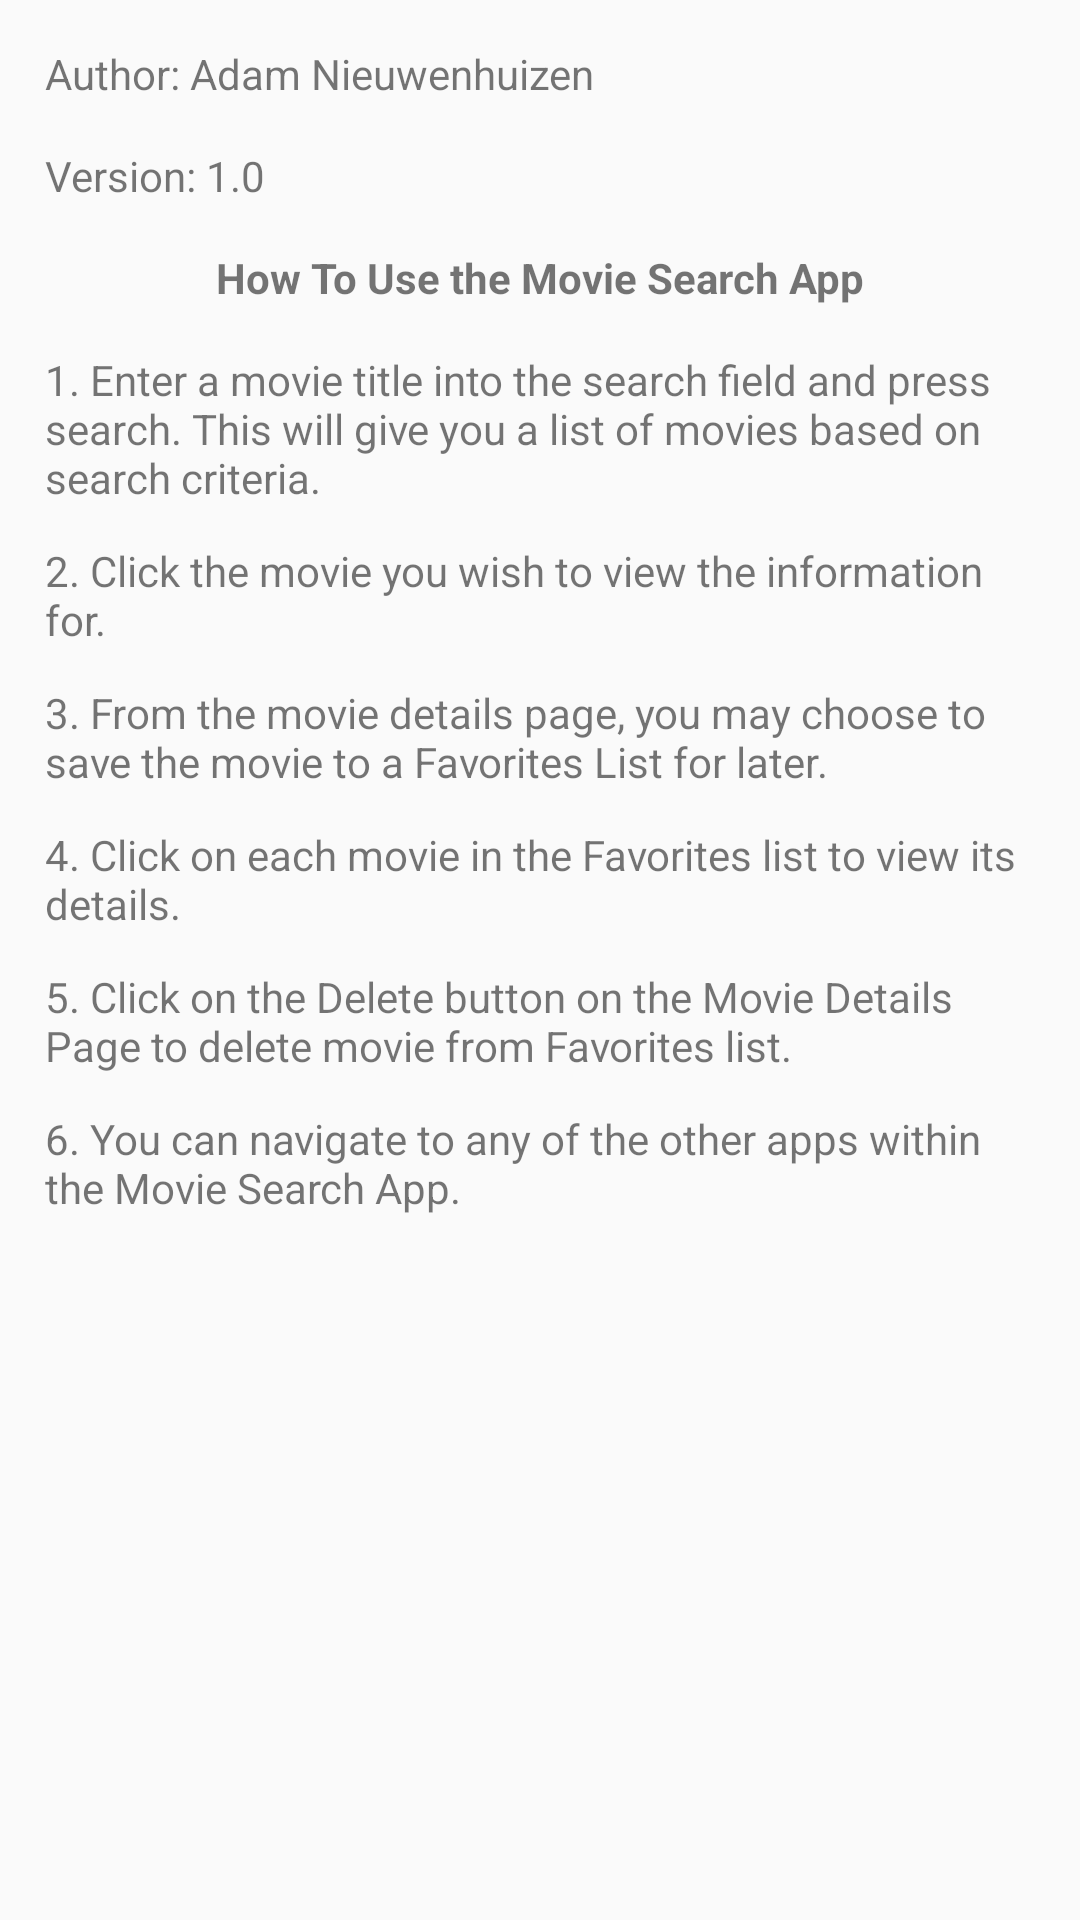

Here is an Android app screen rendered from its layout file. Give the layout XML and the strings, colors and styles it references.
<!-- AndroidManifest.xml: application theme AppTheme -->
<!-- res/layout/movie_help_dialog.xml -->
<?xml version="1.0" encoding="utf-8"?>
<LinearLayout
        xmlns:android="http://schemas.android.com/apk/res/android"
        android:layout_width="match_parent"
        android:layout_height="match_parent"
        android:padding="15dp"
        android:orientation="vertical">

    <TextView
            android:id="@+id/movieAppAuthor"
            android:layout_width="match_parent"
            android:layout_height="wrap_content"
            android:text="@string/movieAppAuthor"
            android:paddingBottom="15dp"/>

    <TextView
            android:id="@+id/movieAppVersion"
            android:layout_width="match_parent"
            android:layout_height="wrap_content"
            android:text="@string/movieAppVersion"
            android:paddingBottom="15dp"/>

    <TextView
            android:id="@+id/movieHelpTitle"
            android:layout_width="match_parent"
            android:layout_height="wrap_content"
            android:text="@string/movieHelpTitle"
            android:textStyle="bold"
            android:gravity="center"
            android:paddingBottom="15dp"/>

    <TextView
            android:id="@+id/movieHelpInstruction1"
            android:layout_width="match_parent"
            android:layout_height="wrap_content"
            android:text="@string/movieHelpInstruction1"
            android:layout_marginBottom="12dp"/>

    <TextView
            android:id="@+id/movieHelpInstruction2"
            android:layout_width="match_parent"
            android:layout_height="wrap_content"
            android:text="@string/movieHelpInstruction2"
            android:layout_marginBottom="12dp"/>

    <TextView
            android:id="@+id/movieHelpInstruction3"
            android:layout_width="match_parent"
            android:layout_height="wrap_content"
            android:text="@string/movieHelpInstruction3"
            android:layout_marginBottom="12dp"/>

    <TextView
            android:id="@+id/movieHelpInstruction4"
            android:layout_width="match_parent"
            android:layout_height="wrap_content"
            android:text="@string/movieHelpInstruction4"
            android:layout_marginBottom="12dp"/>
    <TextView
            android:id="@+id/movieHelpInstruction5"
            android:layout_width="match_parent"
            android:layout_height="wrap_content"
            android:text="@string/movieHelpInstruction5"
            android:layout_marginBottom="12dp"/>

    <TextView
            android:id="@+id/movieHelpInstruction6"
            android:layout_width="match_parent"
            android:layout_height="wrap_content"
            android:text="@string/movieHelpInstruction6"/>

</LinearLayout>
<!-- resources referenced by this layout -->
<resources>
  <string name="movieAppAuthor">Author: Adam Nieuwenhuizen</string>
  <string name="movieAppVersion">Version: 1.0</string>
  <string name="movieHelpInstruction1">1. Enter a movie title into the search field and press search. This will give
          you a list of movies based on search criteria.
      </string>
  <string name="movieHelpInstruction2">2. Click the movie you wish to view the information for.</string>
  <string name="movieHelpInstruction3">3. From the movie details page, you may choose to save the movie to a Favorites
          List for later.
      </string>
  <string name="movieHelpInstruction4">4. Click on each movie in the Favorites list to view its details.</string>
  <string name="movieHelpInstruction5">5. Click on the Delete button on the Movie Details Page to delete movie from
          Favorites list.
      </string>
  <string name="movieHelpInstruction6">6. You can navigate to any of the other apps within the Movie Search App.
      </string>
  <string name="movieHelpTitle">How To Use the Movie Search App</string>
  <style name="AppTheme" parent="Theme.AppCompat.Light.NoActionBar">
          
          <item name="colorPrimary">@color/colorLight</item>
          <item name="colorPrimaryDark">@color/colorPrimaryDark</item>
          <item name="colorAccent">@color/colorAccent</item>
  
          
          <item name="android:windowActionBar">false</item>
          <item name="android:windowNoTitle">true</item>
          <item name="android:statusBarColor">@color/colorAccent</item>
  
      </style>
  <color name="colorLight">#D88AA7</color>
  <color name="colorPrimaryDark">#00574B</color>
  <color name="colorAccent">#D81B60</color>
</resources>
